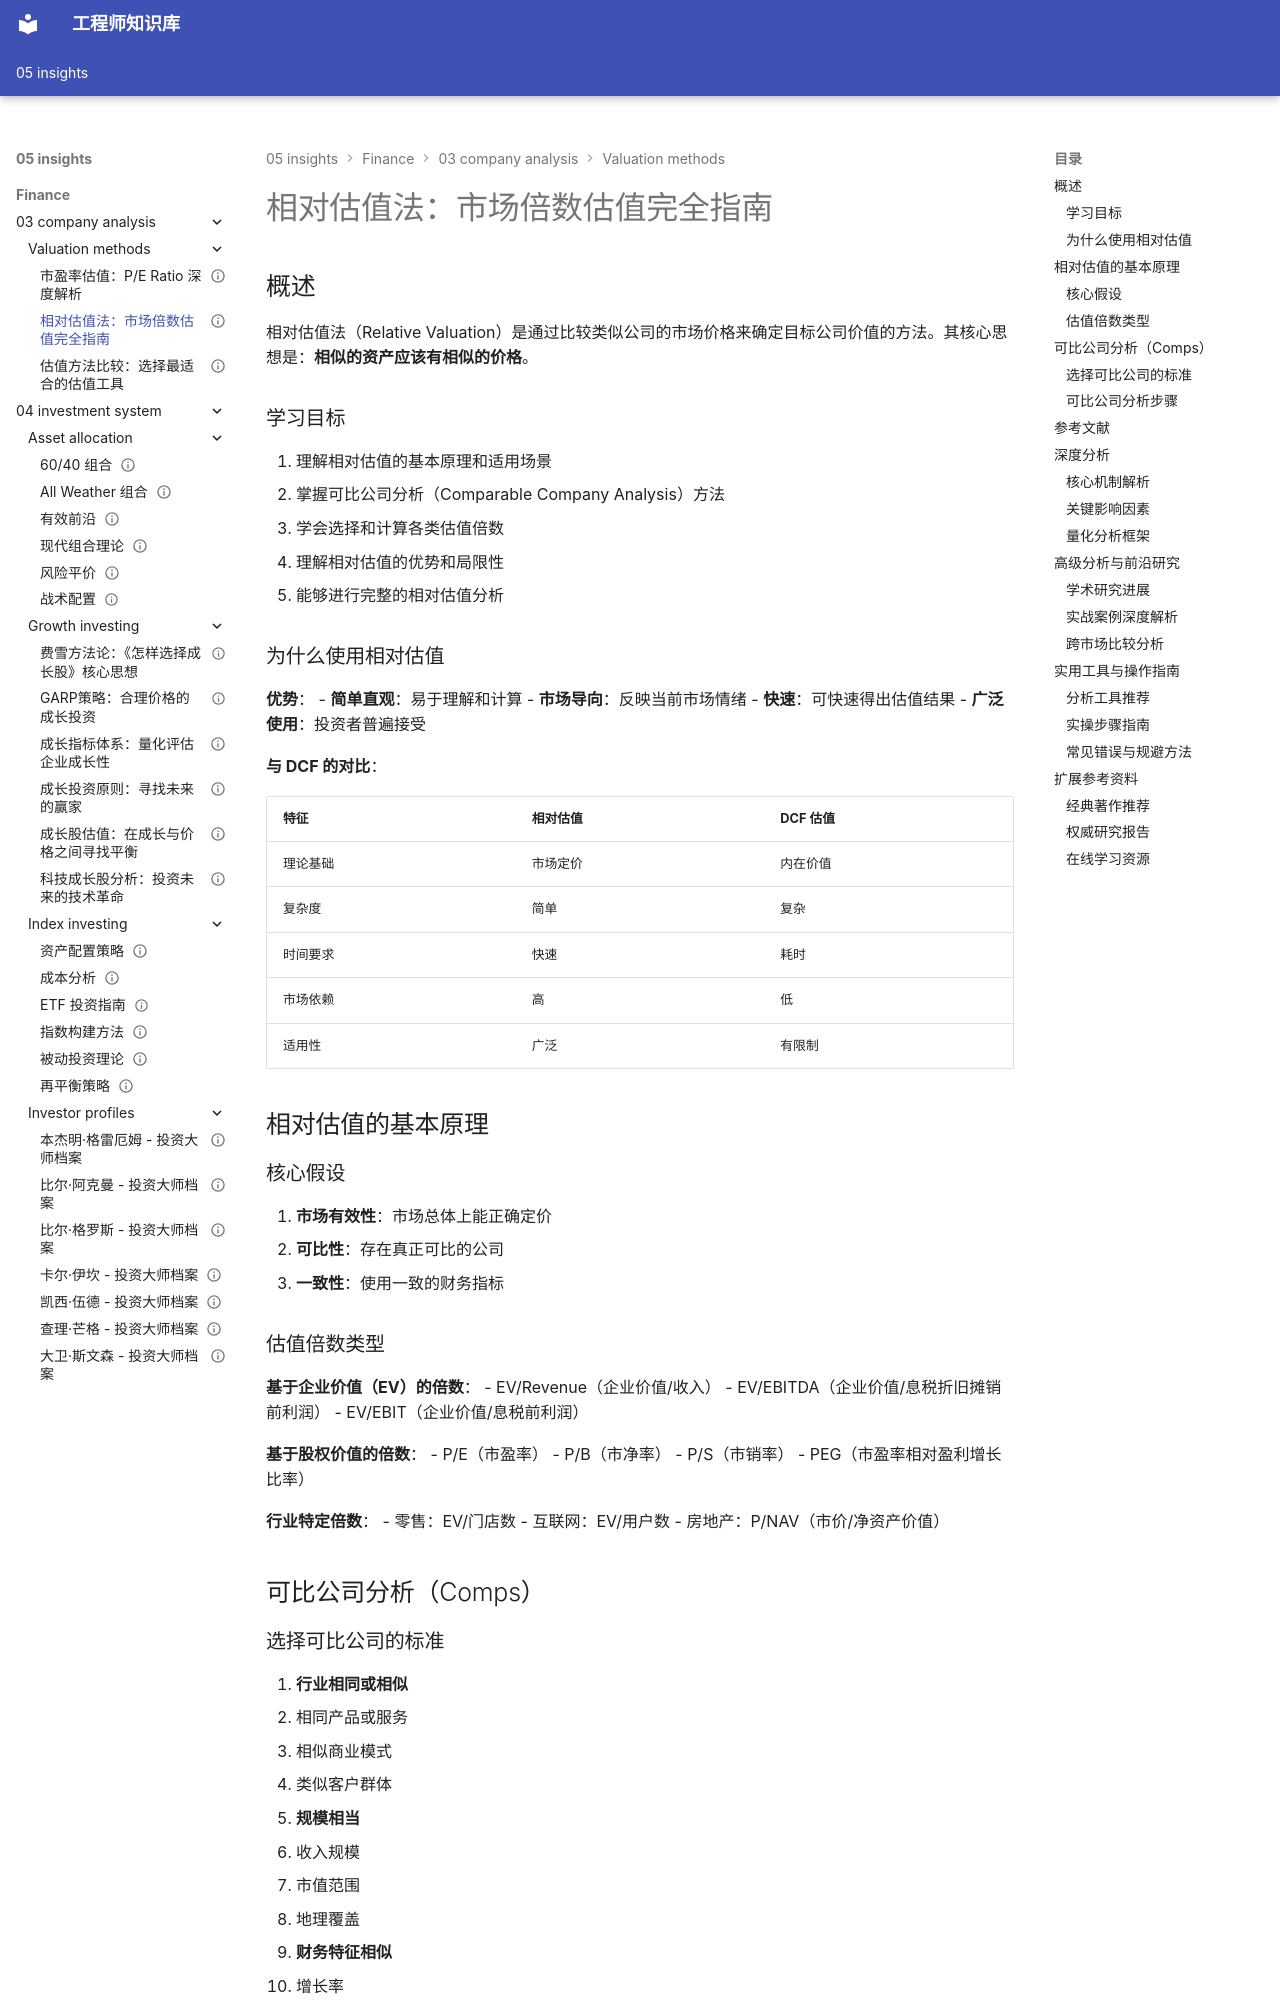

repository: Vuiora/knowledge-os · page: 05-insights/finance/03-company-analysis/valuation-methods/relative-valuation/index.html · generator: mkdocs

---
title: 相对估值法：市场倍数估值完全指南
description: 深入讲解相对估值方法，包括可比公司分析、可比交易分析和各类估值倍数的应用
slug: relative-valuation
domain: 金融洞察
module: 公司分析
content_type: article
skill_level: intermediate
tags:
- 估值方法
- 可比公司分析
- 市场倍数
- 相对估值
prerequisites:
- 财务报表分析
- 财务比率分析
related_contents:
- DCF估值
- 市盈率估值
- 估值方法比较
estimated_time: 60
difficulty_score: 3
author: Finance Knowledge System
created_at: '2024-01-15'
updated_at: '2024-01-15'
version: '1.0'
language: zh-CN
status: published
is_featured: false
---

# 相对估值法：市场倍数估值完全指南

## 概述

相对估值法（Relative Valuation）是通过比较类似公司的市场价格来确定目标公司价值的方法。其核心思想是：**相似的资产应该有相似的价格**。

### 学习目标

1. 理解相对估值的基本原理和适用场景
2. 掌握可比公司分析（Comparable Company Analysis）方法
3. 学会选择和计算各类估值倍数
4. 理解相对估值的优势和局限性
5. 能够进行完整的相对估值分析


### 为什么使用相对估值

**优势**：
- **简单直观**：易于理解和计算
- **市场导向**：反映当前市场情绪
- **快速**：可快速得出估值结果
- **广泛使用**：投资者普遍接受

**与 DCF 的对比**：

| 特征 | 相对估值 | DCF 估值 |
|------|---------|---------|
| 理论基础 | 市场定价 | 内在价值 |
| 复杂度 | 简单 | 复杂 |
| 时间要求 | 快速 | 耗时 |
| 市场依赖 | 高 | 低 |
| 适用性 | 广泛 | 有限制 |

## 相对估值的基本原理

### 核心假设

1. **市场有效性**：市场总体上能正确定价
2. **可比性**：存在真正可比的公司
3. **一致性**：使用一致的财务指标

### 估值倍数类型

**基于企业价值（EV）的倍数**：
- EV/Revenue（企业价值/收入）
- EV/EBITDA（企业价值/息税折旧摊销前利润）
- EV/EBIT（企业价值/息税前利润）

**基于股权价值的倍数**：
- P/E（市盈率）
- P/B（市净率）
- P/S（市销率）
- PEG（市盈率相对盈利增长比率）

**行业特定倍数**：
- 零售：EV/门店数
- 互联网：EV/用户数
- 房地产：P/NAV（市价/净资产价值）


## 可比公司分析（Comps）

### 选择可比公司的标准

1. **行业相同或相似**
   - 相同产品或服务
   - 相似商业模式
   - 类似客户群体

2. **规模相当**
   - 收入规模
   - 市值范围
   - 地理覆盖

3. **财务特征相似**
   - 增长率
   - 利润率
   - 资本结构

4. **发展阶段匹配**
   - 成熟度
   - 市场地位
   - 增长阶段

### 可比公司分析步骤

**步骤 1：筛选可比公司**
- 确定 5-10 家可比公司
- 考虑直接竞争对手
- 包含行业领导者

**步骤 2：收集财务数据**
- 市值和股价
- 财务报表数据
- 预测数据（分析师一致预期）

**步骤 3：计算估值倍数**
- 历史倍数（LTM - Last Twelve Months）
- 预测倍数（Forward）
- 多种倍数类型

**步骤 4：分析倍数分布**
- 计算平均值和中位数
- 识别异常值
- 理解倍数差异原因

**步骤 5：应用于目标公司**
- 选择合适的倍数
- 计算隐含估值
- 确定估值区间
